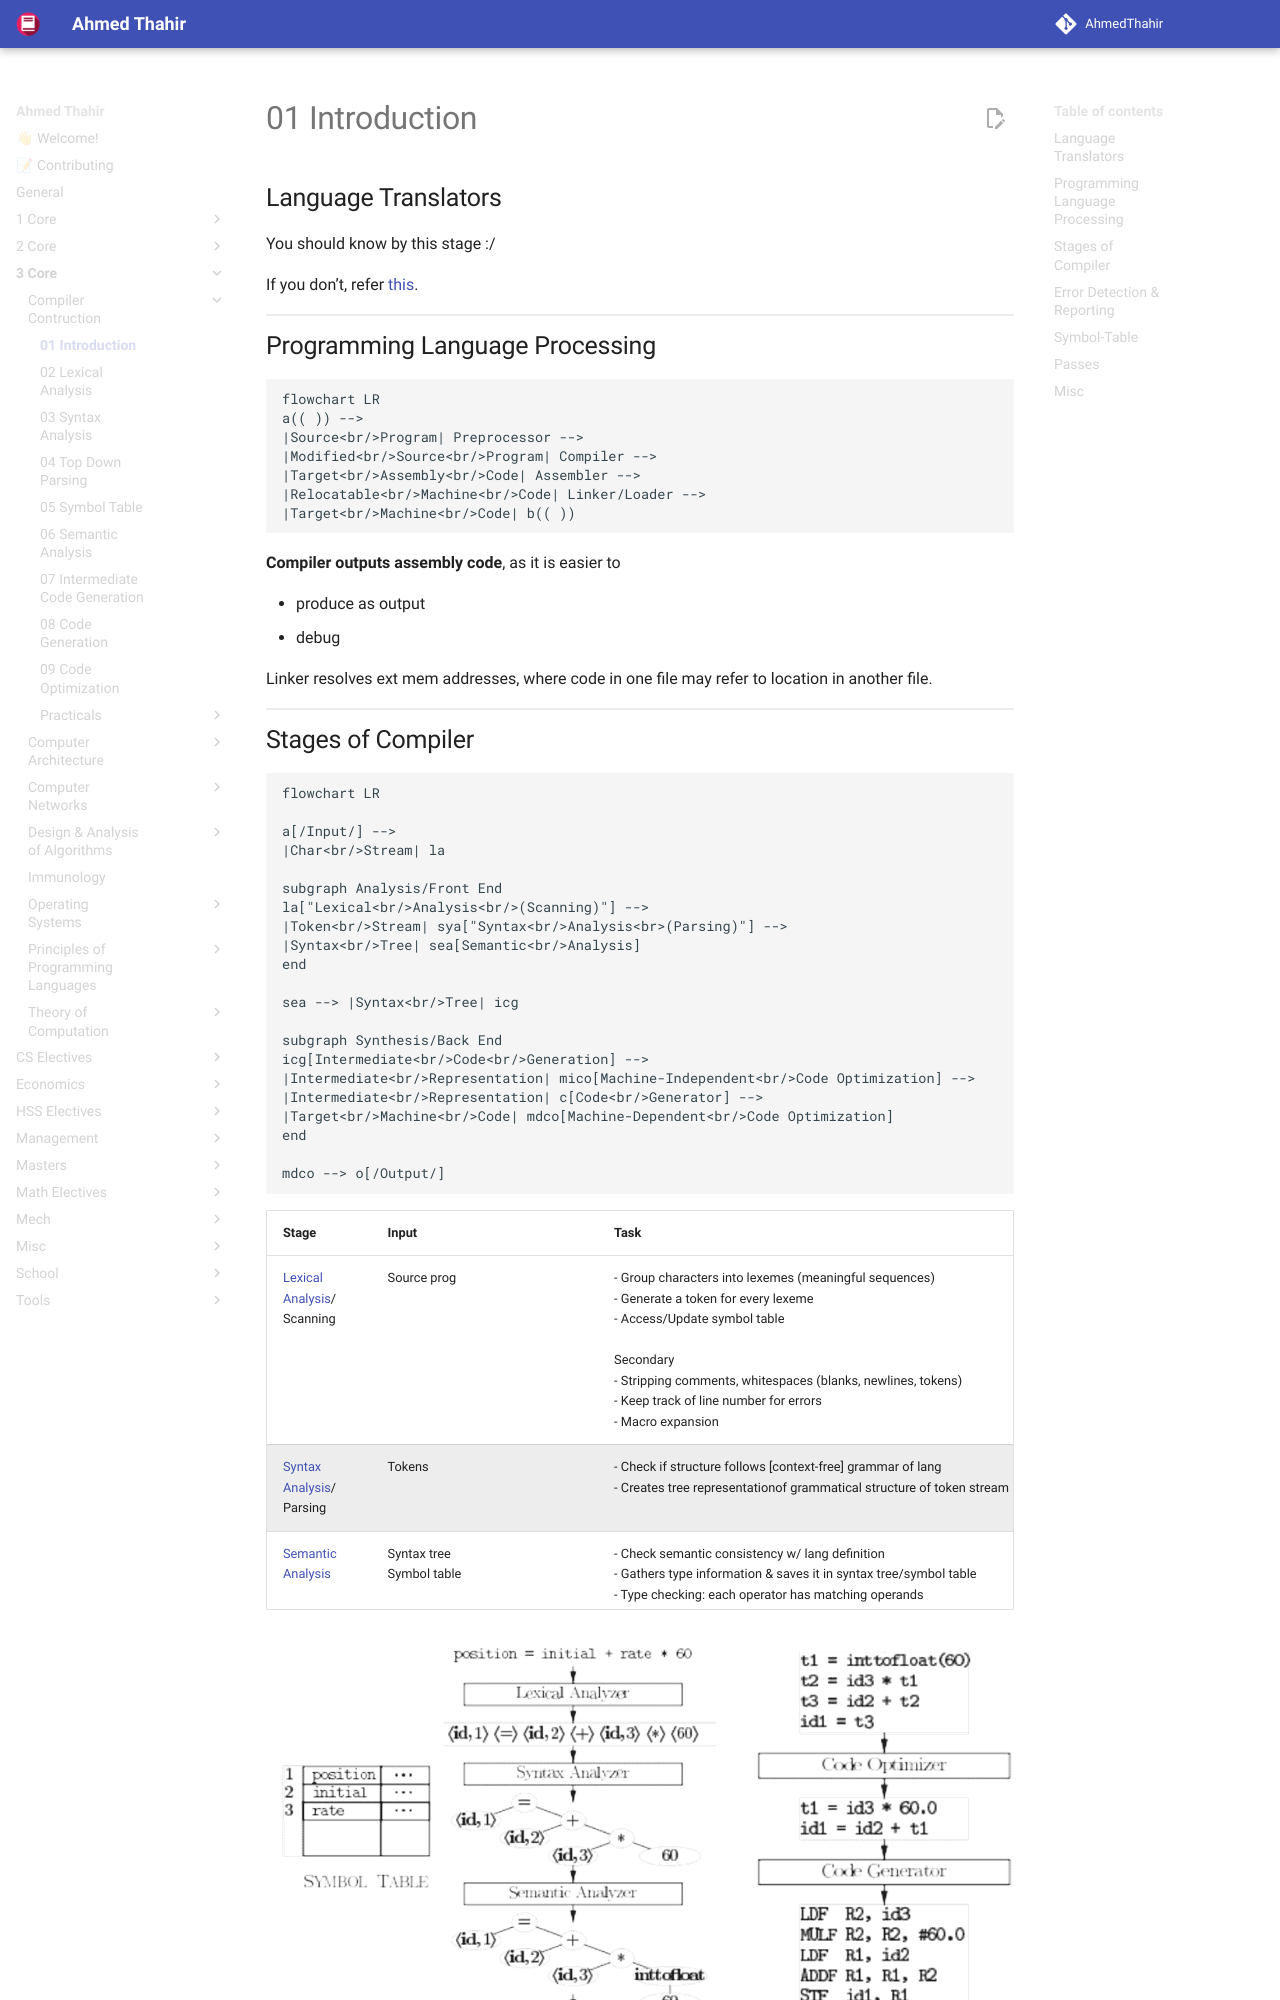

repository: AhmedThahir/AhmedThahir.github.io · page: 3_Core/Compiler_Contruction/01_Introduction/index.html · generator: mkdocs

## Language Translators

You should know by this stage :/

If you don’t, refer [this](./../../3_Core/Principles_of_Programming_Languages/01_Intro.md#language-translators).

## Programming Language Processing

```mermaid
flowchart LR
a(( )) -->
|Source<br/>Program| Preprocessor -->
|Modified<br/>Source<br/>Program| Compiler -->
|Target<br/>Assembly<br/>Code| Assembler -->
|Relocatable<br/>Machine<br/>Code| Linker/Loader -->
|Target<br/>Machine<br/>Code| b(( ))
```

**Compiler outputs assembly code**, as it is easier to

- produce as output
- debug

Linker resolves ext mem addresses, where code in one file may refer to location in another file.
